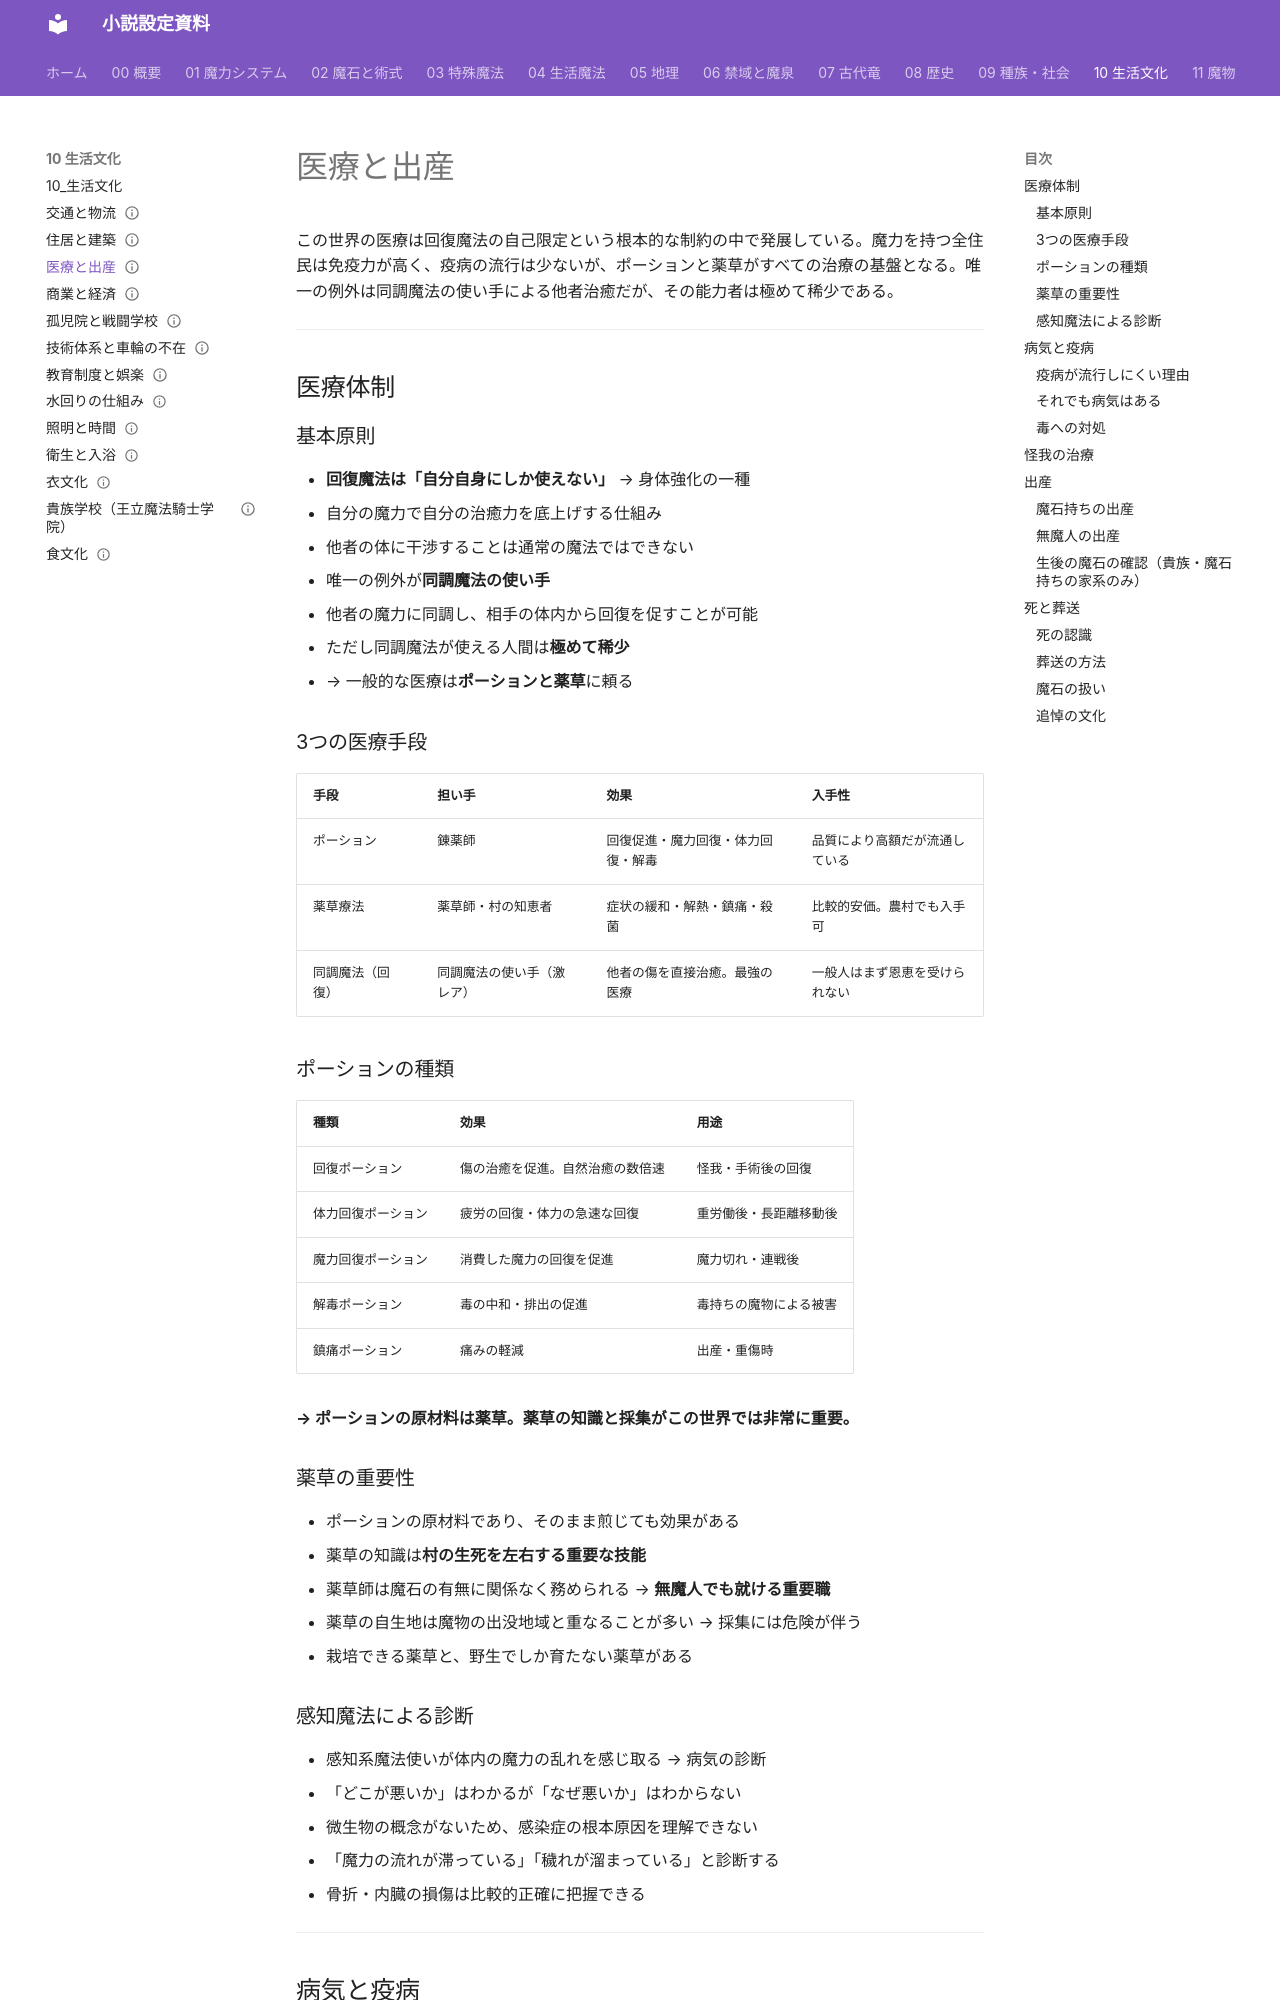

repository: annachloe2025/shosetu · page: 10_生活文化/医療と出産/index.html · generator: mkdocs

---
type: 生活文化
aliases: [医療と出産]
tags:
  - 生活文化
status: 設計中
---
# 医療と出産

この世界の医療は回復魔法の自己限定という根本的な制約の中で発展している。魔力を持つ全住民は免疫力が高く、疫病の流行は少ないが、ポーションと薬草がすべての治療の基盤となる。唯一の例外は同調魔法の使い手による他者治癒だが、その能力者は極めて稀少である。

---

## 医療体制

### 基本原則

- **回復魔法は「自分自身にしか使えない」** → 身体強化の一種
  - 自分の魔力で自分の治癒力を底上げする仕組み
  - 他者の体に干渉することは通常の魔法ではできない
- 唯一の例外が**同調魔法の使い手**
  - 他者の魔力に同調し、相手の体内から回復を促すことが可能
  - ただし同調魔法が使える人間は**極めて稀少**
- → 一般的な医療は**ポーションと薬草**に頼る

### 3つの医療手段

| 手段 | 担い手 | 効果 | 入手性 |
|------|--------|------|--------|
| ポーション | 錬薬師 | 回復促進・魔力回復・体力回復・解毒 | 品質により高額だが流通している |
| 薬草療法 | 薬草師・村の知恵者 | 症状の緩和・解熱・鎮痛・殺菌 | 比較的安価。農村でも入手可 |
| 同調魔法（回復） | 同調魔法の使い手（激レア） | 他者の傷を直接治癒。最強の医療 | 一般人はまず恩恵を受けられない |

### ポーションの種類

| 種類 | 効果 | 用途 |
|------|------|------|
| 回復ポーション | 傷の治癒を促進。自然治癒の数倍速 | 怪我・手術後の回復 |
| 体力回復ポーション | 疲労の回復・体力の急速な回復 | 重労働後・長距離移動後 |
| 魔力回復ポーション | 消費した魔力の回復を促進 | 魔力切れ・連戦後 |
| 解毒ポーション | 毒の中和・排出の促進 | 毒持ちの魔物による被害 |
| 鎮痛ポーション | 痛みの軽減 | 出産・重傷時 |

**→ ポーションの原材料は薬草。薬草の知識と採集がこの世界では非常に重要。**

### 薬草の重要性

- ポーションの原材料であり、そのまま煎じても効果がある
- 薬草の知識は**村の生死を左右する重要な技能**
- 薬草師は魔石の有無に関係なく務められる → **無魔人でも就ける重要職**
- 薬草の自生地は魔物の出没地域と重なることが多い → 採集には危険が伴う
- 栽培できる薬草と、野生でしか育たない薬草がある

### 感知魔法による診断

- 感知系魔法使いが体内の魔力の乱れを感じ取る → 病気の診断
- 「どこが悪いか」はわかるが「なぜ悪いか」はわからない
  - 微生物の概念がないため、感染症の根本原因を理解できない
  - 「魔力の流れが滞っている」「穢れが溜まっている」と診断する
- 骨折・内臓の損傷は比較的正確に把握できる

---

## 病気と疫病
